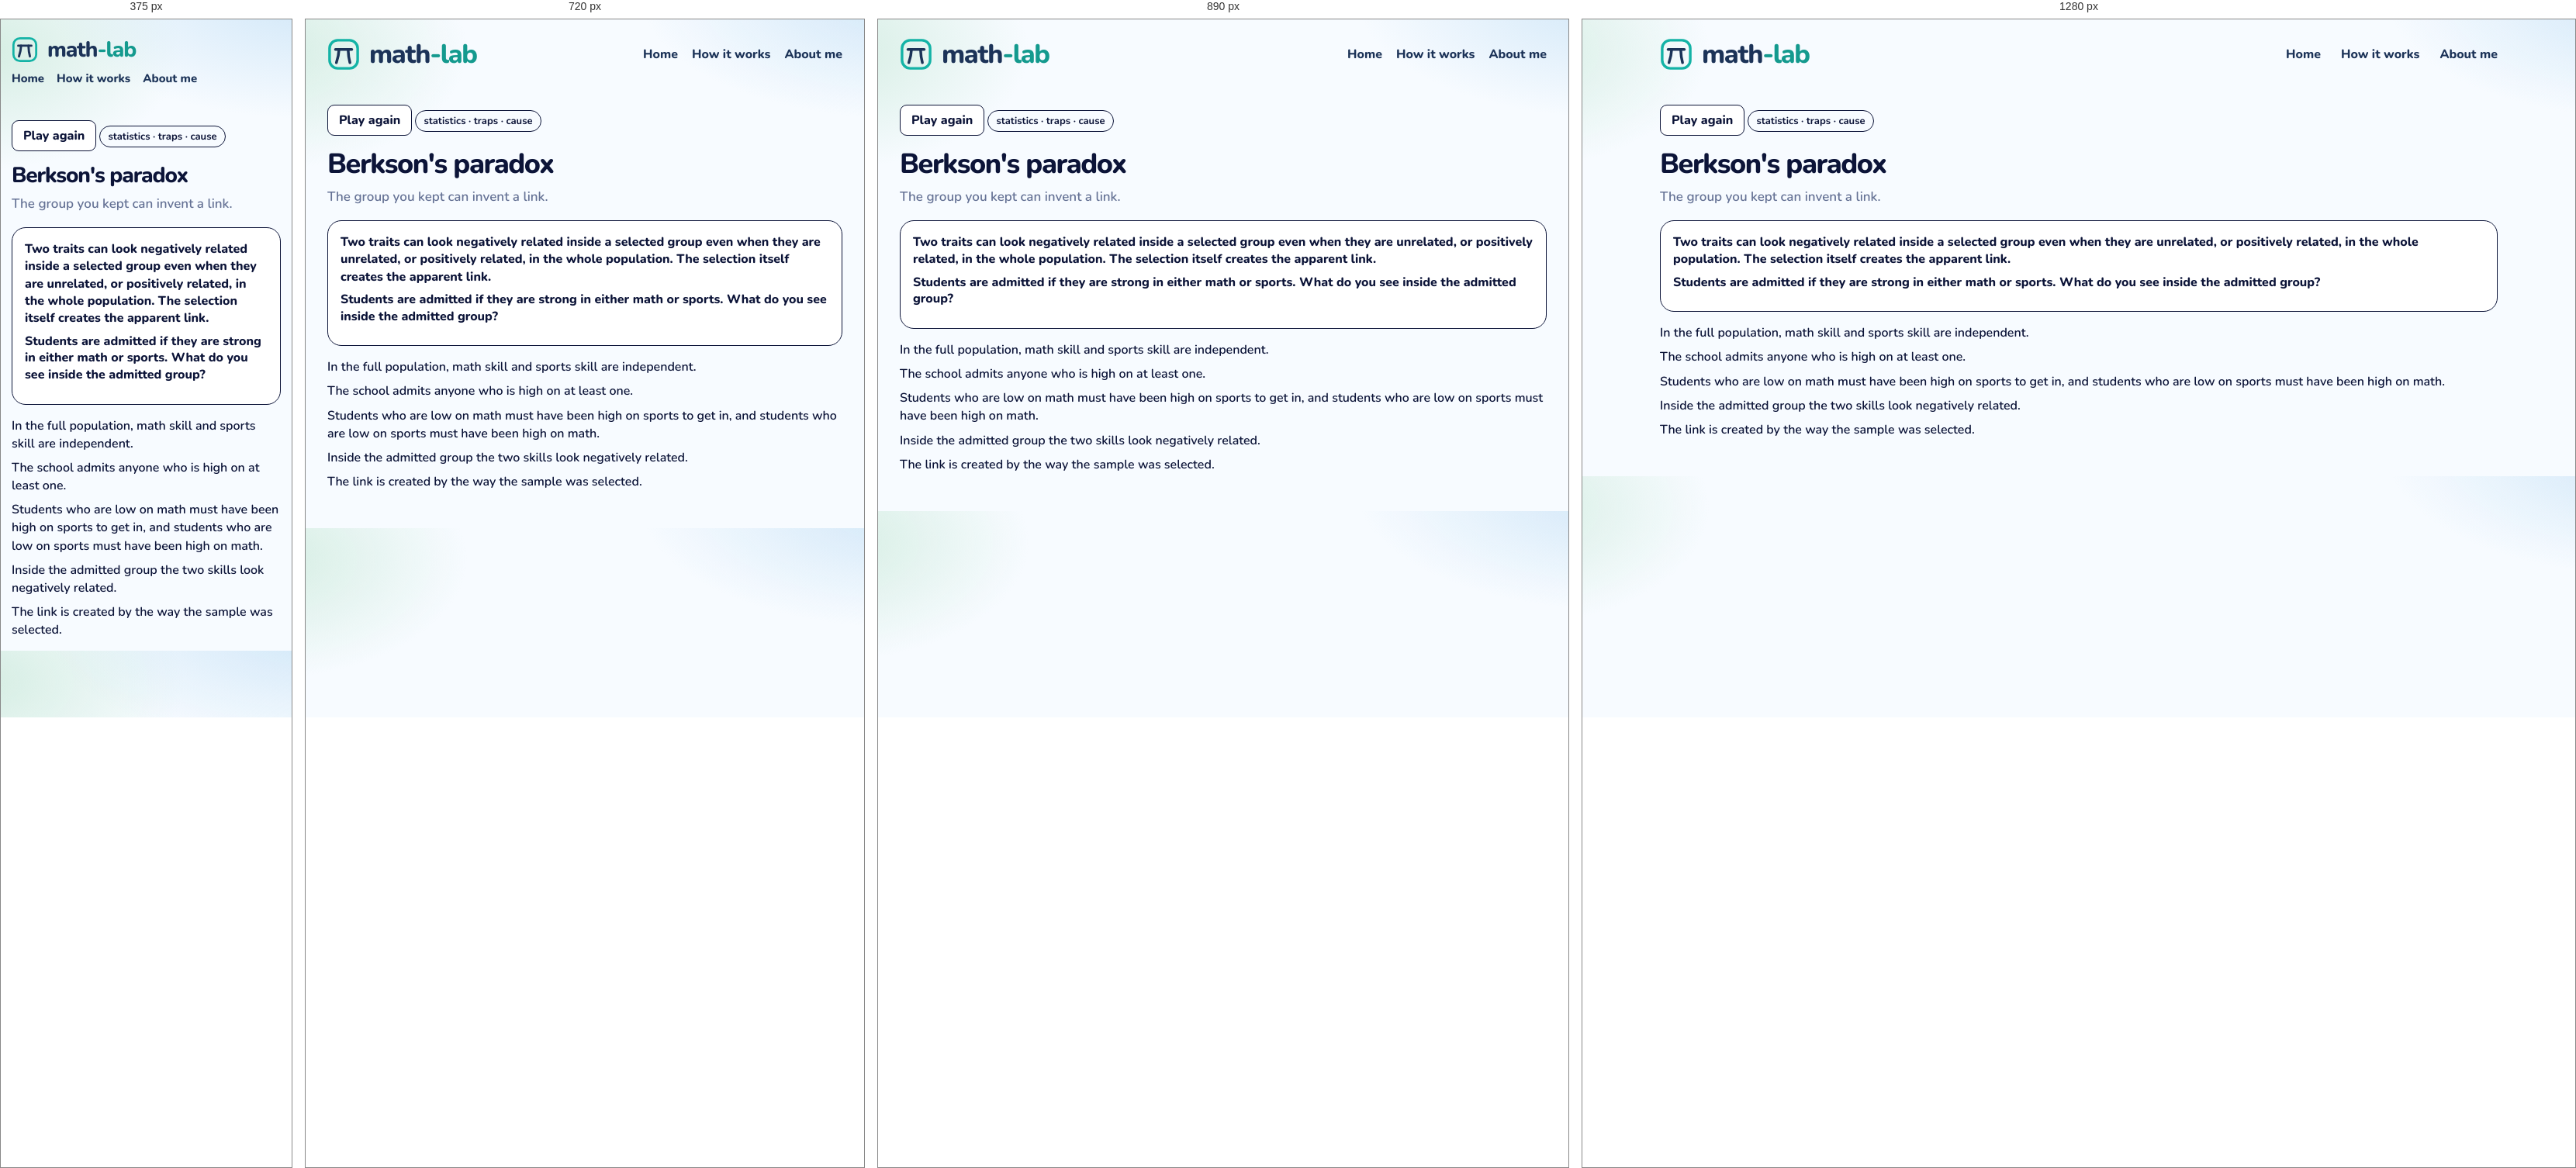
Rendered at 375 px, 720 px, 890 px and 1280 px, left to right.

<!-- file: berkson.html -->
<!DOCTYPE html>
<html lang="en">
<head>
  <meta charset="utf-8" />
  <meta name="viewport" content="width=device-width, initial-scale=1" />
  <title>Berkson's paradox · math-lab</title>
  <link rel="icon" href="images/mark.svg" />
  <link rel="stylesheet" href="css/gym.css" />
  <link rel="stylesheet" href="css/lesson.css" />
</head>
<body>
  <div class="wrap">
    <header class="top">
      <a class="brand" href="index.html">
        <img class="brand-mark" src="images/mark.svg" alt="">
        <span class="word">
          <span class="word-name">math<span class="brand-tail">-lab</span></span>
        </span>
      </a>
      <nav class="nav" aria-label="Site">
        <a href="index.html">Home</a>
        <a href="how-it-works.html">How it works</a>
        <a href="about.html">About me</a>
      </nav>
    </header>
    <article class="lesson" data-ask="Berkson's paradox">
      <button type="button" class="btn ghost play-again" id="again">Play again</button>
      <!-- merged: Berkson's paradox | Collider bias | Low birth weight paradox | Will Rogers -->
      <p class="kicker">statistics · traps · cause</p>
      <h1>Berkson's paradox</h1>
      <p class="lead">The group you kept can invent a link.</p>
      <section class="stage playboard" id="board">
        <p class="ice-intro">Two traits can look negatively related inside a selected group even when they are unrelated, or positively related, in the whole population. The selection itself creates the apparent link.</p>
        <p class="ask-line">Students are admitted if they are strong in either math or sports. What do you see inside the admitted group?</p>
      </section>
      <div class="notes">
        <p>In the full population, math skill and sports skill are independent.</p>
        <p>The school admits anyone who is high on at least one.</p>
        <p>Students who are low on math must have been high on sports to get in, and students who are low on sports must have been high on math.</p>
        <p>Inside the admitted group the two skills look negatively related.</p>
        <p>The link is created by the way the sample was selected.</p>
      </div>
    </article>
    <script src="js/shelf.js"></script>
    <script src="js/berkson.js"></script>
  </div>
  <script src="js/seen.js"></script>
  <script src="js/beats.js"></script>
</body>
</html>


/* @media block from gym.css */
@media (max-width: 980px) {
  .grid { grid-template-columns: repeat(2, 1fr); }
  .top { flex-wrap: wrap; }
  .nav { flex-wrap: wrap; gap: 12px 18px; }
}

/* @media block from gym.css */
@media (max-width: 640px) {
  body { padding: 14px; }
  .brand { font-size: 28px; }
  .brand .brand-mark { width: 34px; height: 34px; }
  .nav { width: 100%; gap: 16px; font-size: 15px; }
  .page h1 { font-size: 30px; }
  .finder { flex-wrap: wrap; }
  .search, .tags { flex: 1 1 100%; }
  .grid { grid-template-columns: 1fr; }
  .catalog-bar { flex-wrap: wrap; align-items: stretch; }
  .progress { justify-content: flex-start; flex-wrap: wrap; }
  .progress-bar { width: 120px; }
  .shelf-head { flex-direction: column; gap: 4px; }
  .shelf h2 { font-size: 22px; }
  .status button { font-size: 13px; padding: 9px 4px; gap: 5px; }
}

/* @media block from gym.css */
@media (max-width: 980px) {
  html.is-compact .shelf .grid { grid-template-columns: repeat(4, minmax(0, 1fr)); }
}

/* @media block from gym.css */
@media (max-width: 640px) {
  html.is-compact .shelf .grid { grid-template-columns: repeat(2, minmax(0, 1fr)); }
  .card-pop { width: min(280px, calc(100vw - 24px)); }
}

/* @media block from lesson.css */
@media (max-width: 640px) {
  .top { flex-wrap: wrap; row-gap: 10px; }
  .home-link { margin-left: auto; }
  .lesson h1 { font-size: 28px; }
  .door { width: 104px; height: 168px; }
  .door .face { font-size: 24px; }
  .door-grid { grid-template-columns: repeat(5, minmax(0, 1fr)); }
  .bar-row, .ward { grid-template-columns: 1fr; }
  .choice-dock { flex-direction: column; }
  .crowd { grid-template-columns: repeat(16, minmax(0, 1fr)); }
  .digit-bars .bar-row { grid-template-columns: 24px 1fr 52px; }
  .sheet { grid-template-columns: 72px 1fr; }
}

/* @media block from lesson.css */
@media (max-width: 640px) {
  .act-pair, .act-pair.is-three, .nash-floor, .zones, .zones.is-three { grid-template-columns: 1fr; }
  .nash { grid-template-columns: 72px 1fr 1fr; }
  .days { grid-template-columns: repeat(3, minmax(0, 1fr)); }
  .actor > img, .hunt .actor > img { height: 72px; }
  .lane { height: 190px; }
  .racer { height: 72px; }
}

/* @media block from lesson.css */
@media (max-width: 640px) {
  .machines { grid-template-columns: 1fr; }
  .cand { width: 56px; min-height: 78px; }
  .cand img { height: 44px; }
  .offers, .trio, .notes.read, .chance-chart { grid-template-columns: 1fr; }
  .slip, .folk .one { width: 72px; }
  .bayes-pies { grid-template-columns: 1fr; }
  .bayes-board { grid-template-columns: 72px 1fr 1fr; }
  .braess-beat { grid-template-columns: 28px minmax(0, 1fr); padding: 10px; }
  .braess-beat .n { width: 28px; height: 28px; font-size: 13px; }
  .braess-hub { font-size: 12px; }
  .braess-map { grid-template-columns: 40px minmax(0, 1fr) 14px minmax(0, 1fr) 40px; }
  .braess-meter { display: grid; grid-template-columns: minmax(0, 1fr) auto; }
  .braess-meter > span { grid-column: 1 / -1; width: auto; }
  .braess-meter .track { min-width: 0; }
  .road-scene { height: 220px; }
  .town { width: 36px; font-size: 13px; }
  .driver { height: 20px; }
  .lab b { font-size: 12px; }
  .lab.ul, .lab.ll { left: 32%; }
  .lab.ur, .lab.lr { left: 66%; }
  .lab.cut { left: 68%; top: 50%; }
  .braess-play .caption { min-height: 4.4em; }
  .ship-yard { grid-template-columns: 1fr; }
}

/* @media block from lesson.css */
@media (max-width: 640px) {
  .lesson.is-beat h1 { font-size: 24px; }
  .beat-card { flex-direction: column; align-items: stretch; }
  .beat-card .btn { align-self: flex-end; }
}

/* @media block from lesson.css */
@media (min-width: 800px) {
  .ice-claims { grid-template-columns: 1fr 1fr 1fr; }
  .ice-claims.cols-2 { grid-template-columns: 1fr 1fr; }
}

/* @media block from lesson.css */
@media (max-width: 640px) {
  .week-day { min-height: 64px; font-size: 14px; border-radius: 10px; }
  .week-ropes, .week-row { gap: 6px; }
  .logic-caption { font-size: 16px; }
  .pick-pair, .urn-row, .compare, .sunk-split { grid-template-columns: 1fr; }
  .wager { grid-template-columns: 72px 1fr 1fr; }
  .box-row, .cover-scene { flex-direction: column; align-items: center; }
}

/* @media block from lesson.css */
@media (max-width: 640px) {
  .pick-pair, .urn-row, .compare, .sunk-split { grid-template-columns: 1fr; }
  .wager { grid-template-columns: 72px 1fr 1fr; }
  .box-row, .cover-scene { flex-direction: column; align-items: center; }
}

/* @media block from lesson.css */
@media (max-width: 640px) {
  .deal-who > svg { height: 74px; }
  .disc { width: 18px; height: 18px; }
  .coin-stack, .coin-stack.is-wide { width: 112px; }
  .tri-piles { grid-template-columns: repeat(3, 40px); }
  .tri-piles .coin-stack { width: 40px; max-width: 40px; }
}

/* @media block from lesson.css */
@media (max-width: 640px) {
  .pasture { height: 210px; }
  .pasture-who svg { height: 58px; }
  .pasture-cow { width: 34px; height: 26px; margin-left: -17px; margin-top: -13px; }
  .pasture-stats { grid-template-columns: 1fr 1fr; }
  .pasture-stat b { font-size: 16px; }
  .gate-scene { height: 250px; }
  .gate-art { width: 124px; height: 116px; }
  .gate-row { gap: 4px; }
  .gate-person { width: 72px; }
  .gate-person svg { height: 64px; }
  .gate-person.is-go { transform: translateY(-64px); }
  .net-car { width: 30px; height: 18px; margin-left: -15px; margin-top: -9px; }
  .net-lab { font-size: 11px; padding: 0 4px; }
  .pd-room { min-height: 180px; }
  .game-person svg { height: 72px; }
  .game-row .who { min-width: 100%; }
  .chk-scene { height: 240px; }
  .chk-you { top: 140px; }
  .chk-car { width: 58px; height: 78px; margin-left: -29px; }
  .hunt-scene, .meet-scene, .eve-scene { height: 280px; }
  .hunt-person, .meet-person, .eve-person { width: 74px; }
  .mix-coin { flex-basis: 72px; }
  .mix-coin svg { width: 64px; height: 64px; }
  .penny-coin { width: 84px; height: 84px; }
  .pd-grid, .reply-grid { grid-template-columns: 0.85fr 1fr 1fr; }
  .pd-label, .reply-label, .pd-chip, .reply-chip { font-size: 11px; }
}

/* @media block from lesson.css */
@media (max-width: 640px) {
  .hunt-scene { height: 300px; }
  .hunt-stag { width: 104px; }
  .hunt-hare { width: 74px; }
  .hunt-person svg { height: 64px; }
}

/* @media block from lesson.css */
@media (max-width: 640px) {
  .talk-scene { height: 300px; }
  .talk-person { width: 88px; }
  .talk-person svg { height: 64px; }
  .talk-bubble { max-width: 180px; font-size: 14px; }
  .simp-track { height: 96px; width: 30px; }
  .simp-col { width: 72px; }
  .simp-pct { font-size: 14px; }
  .simp-merge { left: 0; right: 0; }
  .eco-scene { height: 360px; }
  .eco-region { height: 92px; padding-top: 24px; }
  .eco-region b, .eco-region span { font-size: 11px; }
  .dist-row { grid-template-columns: 1fr 1fr; }
  .dist-scene { min-height: 360px; }
}

/* @media block from lesson.css */
@media (max-width: 640px) {
  .families.is-many .kid { width: 26px; height: 34px; }
  .kid i { font-size: 7px; }
  .day-row span { min-width: 28px; padding: 3px 4px; font-size: 13px; }
  .sb-week { min-width: 0; flex: 1 1 120px; }
  .sb-board .bed { height: 72px; }
}